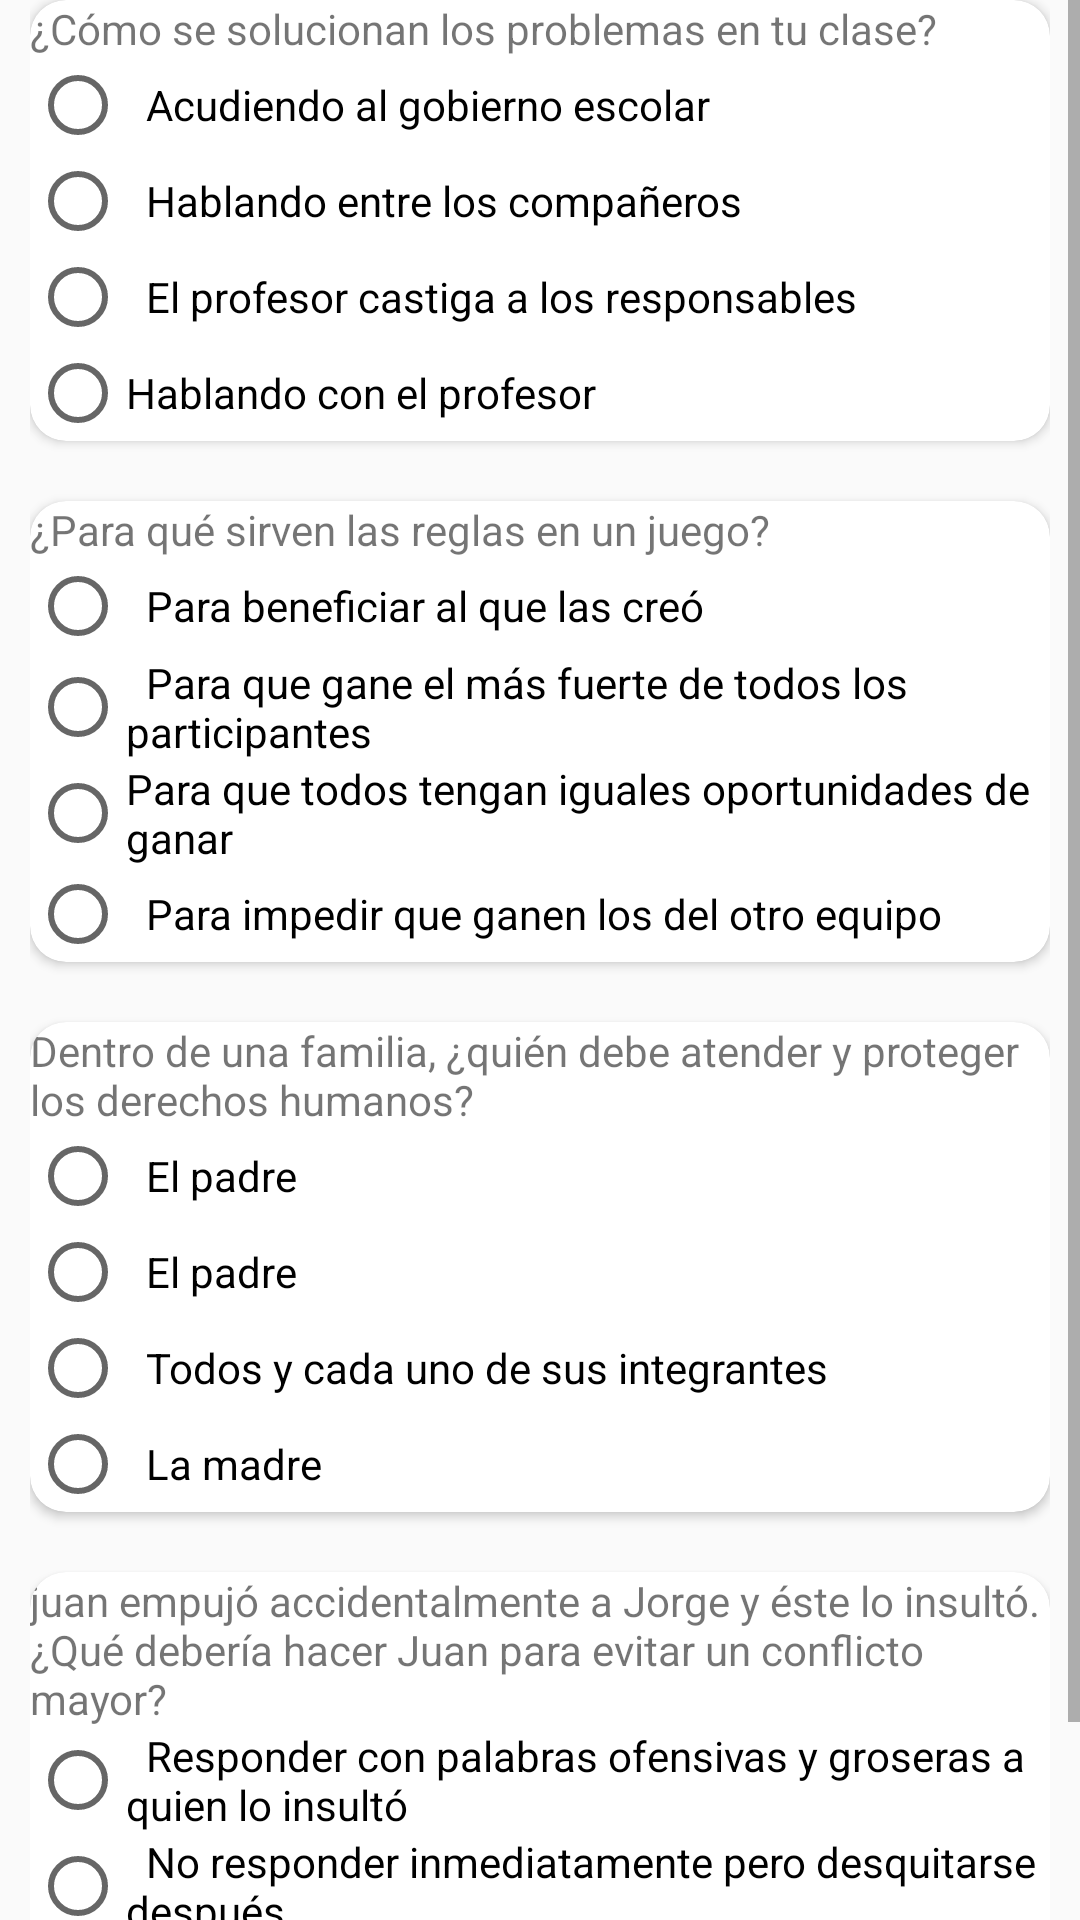

Android layout source for this screen:
<!-- AndroidManifest.xml: application theme AppTheme -->
<!-- res/layout/activity_compete.xml -->
<?xml version="1.0" encoding="utf-8"?>

<LinearLayout xmlns:android="http://schemas.android.com/apk/res/android"
    android:layout_width="match_parent"
    android:layout_height="match_parent"
    xmlns:card_view="http://schemas.android.com/apk/res-auto">
    <ScrollView
        android:layout_width="match_parent"
        android:layout_height="match_parent">
        <LinearLayout
            android:layout_width="match_parent"
            android:orientation="vertical"
            android:layout_height="match_parent"
            android:layout_marginLeft="10dp"
            android:layout_marginRight="10dp">

            <android.support.v7.widget.CardView
                android:layout_width="match_parent"
                android:layout_height="wrap_content"
                card_view:cardBackgroundColor="@android:color/white"
                card_view:cardCornerRadius="12dp">

                <LinearLayout
                    android:layout_width="match_parent"
                    android:layout_height="match_parent"
                    android:orientation="vertical">

                    <TextView
                        android:layout_width="match_parent"
                        android:layout_height="wrap_content"
                        android:text="¿Cómo se solucionan los problemas en tu clase?" />
                    <RadioGroup
                        android:layout_width="match_parent"
                        android:layout_height="match_parent">
                    <RadioButton
                        android:layout_width="match_parent"
                        android:layout_height="wrap_content"
                        android:text="	Acudiendo al gobierno escolar" />

                    <RadioButton
                        android:layout_width="match_parent"
                        android:layout_height="wrap_content"
                        android:text="	Hablando entre los compañeros" />

                    <RadioButton
                        android:layout_width="match_parent"
                        android:layout_height="wrap_content"
                        android:text="	El profesor castiga a los responsables" />

                    <RadioButton
                        android:id="@+id/p1"
                        android:layout_width="match_parent"
                        android:layout_height="wrap_content"
                        android:text="Hablando con el profesor" />
                    </RadioGroup>
                </LinearLayout>
            </android.support.v7.widget.CardView>

            <android.support.v7.widget.CardView
                android:layout_width="match_parent"
                android:layout_height="wrap_content"
                card_view:cardBackgroundColor="@android:color/white"
                android:layout_marginTop="20dp"
                card_view:cardCornerRadius="12dp">

                <LinearLayout
                    android:layout_width="match_parent"
                    android:layout_height="match_parent"
                    android:orientation="vertical">

                    <TextView
                        android:layout_width="match_parent"
                        android:layout_height="wrap_content"
                        android:text="¿Para qué sirven las reglas en un juego?" />
                    <RadioGroup
                        android:layout_width="match_parent"
                        android:layout_height="match_parent">
                    <RadioButton
                        android:layout_width="match_parent"
                        android:layout_height="wrap_content"
                        android:text="	Para beneficiar al que las creó" />

                    <RadioButton
                        android:layout_width="match_parent"
                        android:layout_height="wrap_content"
                        android:text="	Para que gane el más fuerte de todos los participantes" />

                    <RadioButton
                        android:id="@+id/p2"
                        android:layout_width="match_parent"
                        android:layout_height="wrap_content"
                        android:text="Para que todos tengan iguales oportunidades de ganar" />

                    <RadioButton
                        android:layout_width="match_parent"
                        android:layout_height="wrap_content"
                        android:text="	Para impedir que ganen los del otro equipo" />
                    </RadioGroup>
                </LinearLayout>
            </android.support.v7.widget.CardView>
            <android.support.v7.widget.CardView
                android:layout_width="match_parent"
                android:layout_height="wrap_content"
                card_view:cardBackgroundColor="@android:color/white"
                android:layout_marginTop="20dp"
                card_view:cardCornerRadius="12dp">

                <LinearLayout
                    android:layout_width="match_parent"
                    android:layout_height="match_parent"
                    android:orientation="vertical">

                    <TextView
                        android:layout_width="match_parent"
                        android:layout_height="wrap_content"
                        android:text="Dentro de una familia, ¿quién debe atender y proteger los derechos humanos?" />
                    <RadioGroup
                        android:layout_width="match_parent"
                        android:layout_height="match_parent">
                    <RadioButton
                        android:layout_width="match_parent"
                        android:layout_height="wrap_content"
                        android:text="	El padre" />

                    <RadioButton
                        android:layout_width="match_parent"
                        android:layout_height="wrap_content"
                        android:text="	El padre" />

                    <RadioButton
                        android:id="@+id/p3"
                        android:layout_width="match_parent"
                        android:layout_height="wrap_content"
                        android:text="	Todos y cada uno de sus integrantes" />

                    <RadioButton
                        android:layout_width="match_parent"
                        android:layout_height="wrap_content"
                        android:text="	La madre" />
                    </RadioGroup>
                </LinearLayout>
            </android.support.v7.widget.CardView>
            <android.support.v7.widget.CardView
                android:layout_width="match_parent"
                android:layout_height="wrap_content"
                card_view:cardBackgroundColor="@android:color/white"
                android:layout_marginTop="20dp"
                card_view:cardCornerRadius="12dp">

                <LinearLayout
                    android:layout_width="match_parent"
                    android:layout_height="match_parent"
                    android:orientation="vertical">

                    <TextView
                        android:layout_width="match_parent"
                        android:layout_height="wrap_content"
                        android:text="juan empujó accidentalmente a Jorge y éste lo insultó. ¿Qué debería hacer Juan para evitar un conflicto mayor?" />
                    <RadioGroup
                        android:layout_width="match_parent"
                        android:layout_height="match_parent">
                    <RadioButton
                        android:layout_width="match_parent"
                        android:layout_height="wrap_content"
                        android:text="	Responder con palabras ofensivas y groseras a quien lo insultó" />

                    <RadioButton
                        android:layout_width="match_parent"
                        android:layout_height="wrap_content"
                        android:text="	No responder inmediatamente pero desquitarse después" />

                    <RadioButton
                        android:layout_width="match_parent"
                        android:layout_height="wrap_content"
                        android:text="	No decir nada e irse a otro lugar" />

                    <RadioButton
                        android:id="@+id/p4"
                        android:layout_width="match_parent"
                        android:layout_height="wrap_content"
                        android:text="	Ofrecerle excusas y explicarle a Jorge que fue un accidente" />
                    </RadioGroup>
                </LinearLayout>
            </android.support.v7.widget.CardView>

        </LinearLayout>
    </ScrollView>

</LinearLayout>
<!-- resources referenced by this layout -->
<resources>
  <style name="AppTheme" parent="Theme.AppCompat.Light.DarkActionBar">
          
          <item name="colorPrimary">@color/colorPrimary</item>
          <item name="colorPrimaryDark">@color/colorPrimaryDark</item>
          <item name="colorAccent">@color/colorAccent</item>
      </style>
  <color name="colorPrimary">#303081</color>
  <color name="colorPrimaryDark">#37378F</color>
  <color name="colorAccent">#000000</color>
</resources>
